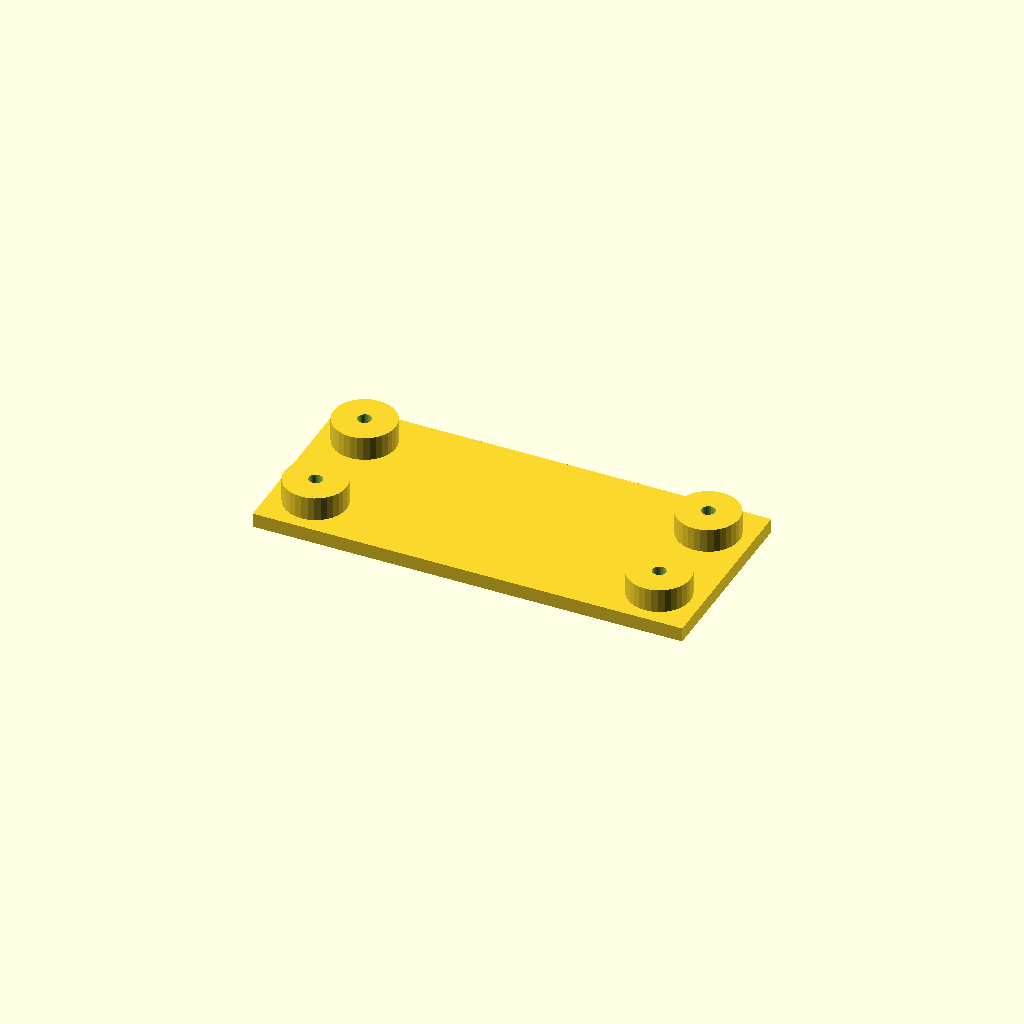
Cell 1 — every parameter at its default value.
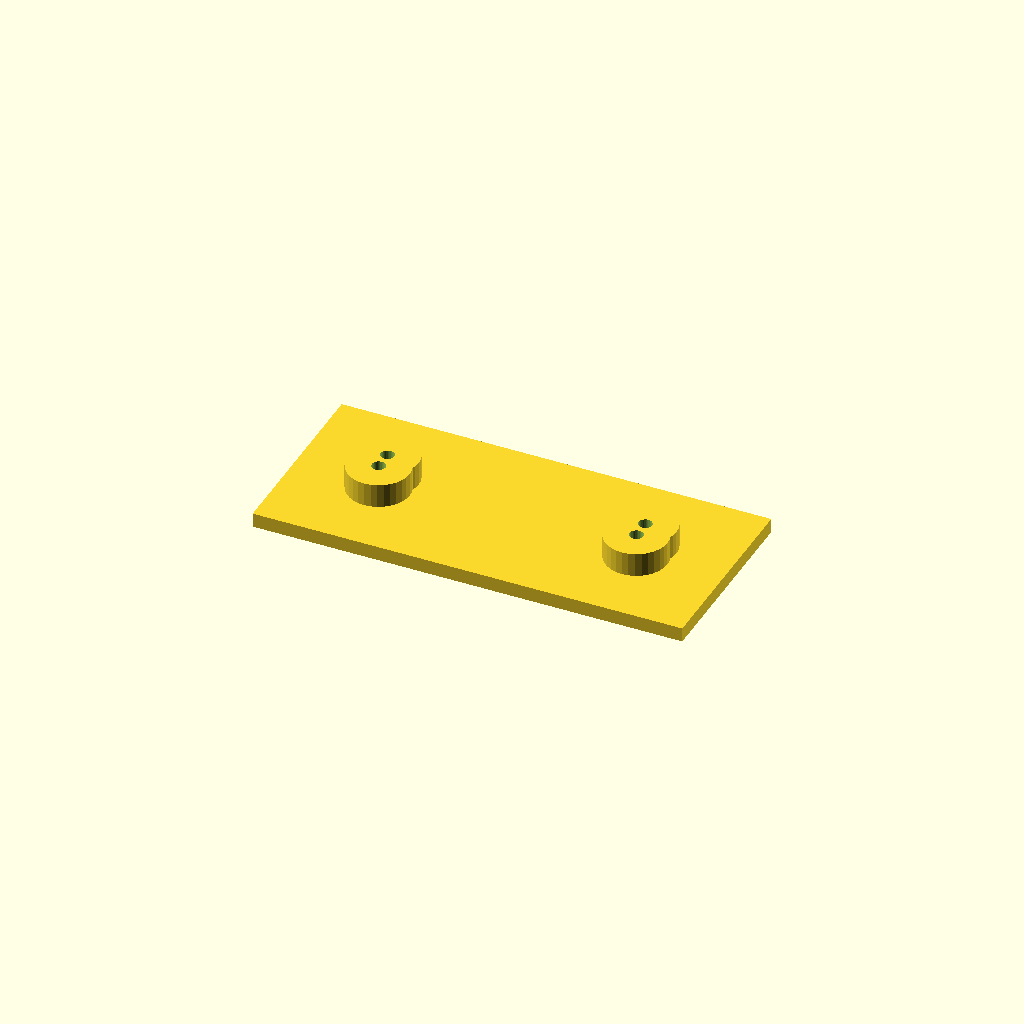
Cell 2: edge = 36 (everything else at default).
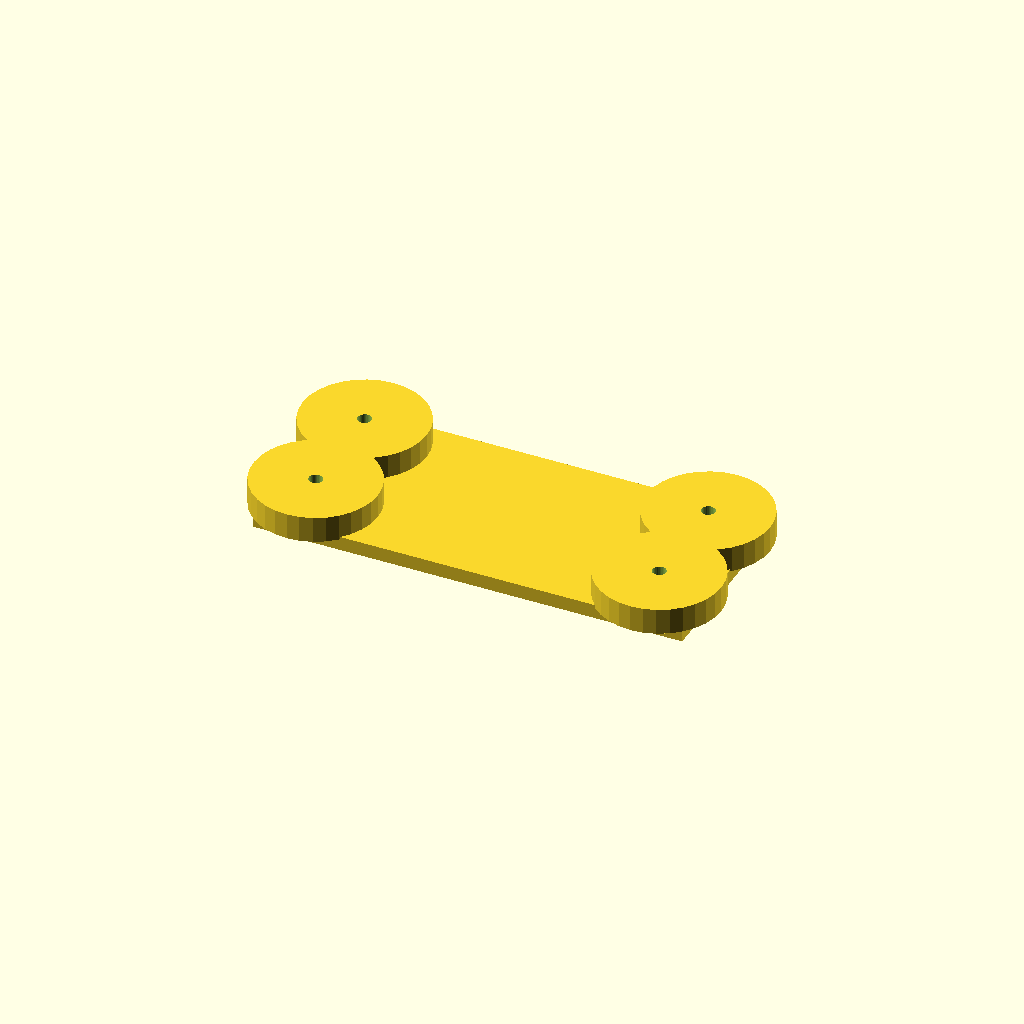
Cell 3 — boss_d set to 52, the other parameters unchanged.
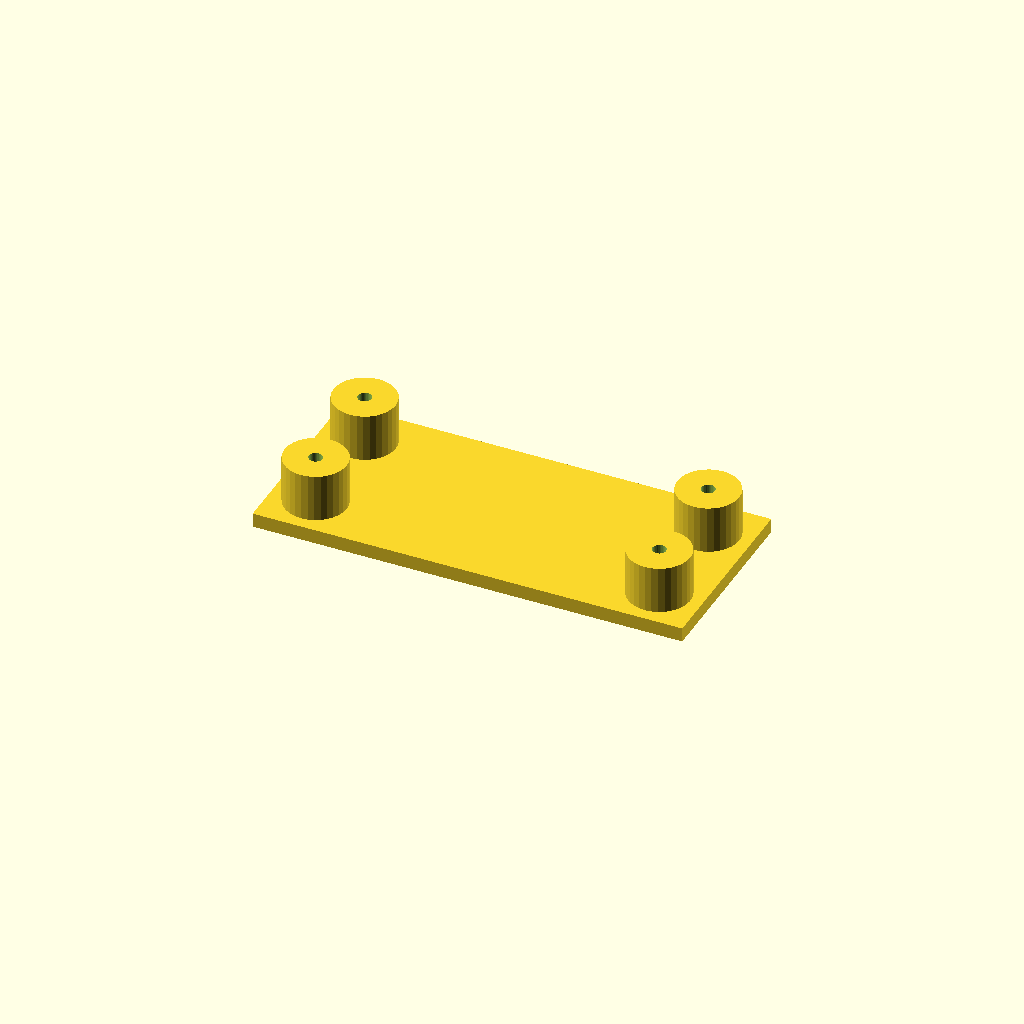
Cell 4: the same model with boss_h = 20.
All cells are drawn from one camera (rotation 55°, 0°, 25°, orthographic, colour scheme Cornfield), so only the parameter changes between them.
OpenSCAD source file optional_data/data/place1/anchorpads/part_0047.scad:
$fn = 32;

// ----------------------------------------------------------------------
// Anchor pads 180 x 80 x 16
// four corner bosses with anchor holes
// ----------------------------------------------------------------------

// --- parameters (mm) ---
plate = [180, 80, 6];   // base plate size (x, y, z)
pads = 4;               // boss count, one per corner
edge = 18;              // boss centre offset from the plate edge
boss_d = 26;            // boss diameter
boss_h = 10;            // boss height above the base plate
bore_d = 5.5;           // nominal hole diameter from the drawing
print_allowance = 0.2;  // clearance added for printing

// --- derived feature positions (mm) ---
hole_d = bore_d + print_allowance;  // = 5.7   hole diameter as printed
height = plate[2] + boss_h;         // = 16   overall height of the part
corner_x = plate[0] / 2 - edge;     // = 72   boss centre X
corner_y = plate[1] / 2 - edge;     // = 22   boss centre Y
feature_centers = [
  [corner_x, corner_y],
  [-corner_x, corner_y],
  [-corner_x, -corner_y],
  [corner_x, -corner_y]
];   // boss centres, anchor holes are drilled there

// base plate, four bosses standing on it, anchor holes all the way through
difference() {
  union() {
    cube(plate, center = true);
    for (centre = feature_centers)
      translate([centre[0], centre[1], plate[2] / 2 - 1])
        cylinder(d = boss_d, h = boss_h + 1);
  }
  for (centre = feature_centers)
    translate([centre[0], centre[1], -height])
      cylinder(d = hole_d, h = 2 * height + 2);  // through boss and plate
}
Customizer parameters (derived from the source; name, type, default, range or options):
plate: vector, default [180, 80, 6]
pads: number, default 4
edge: number, default 18
boss_d: number, default 26
boss_h: number, default 10
bore_d: number, default 5.5
print_allowance: number, default 0.2
